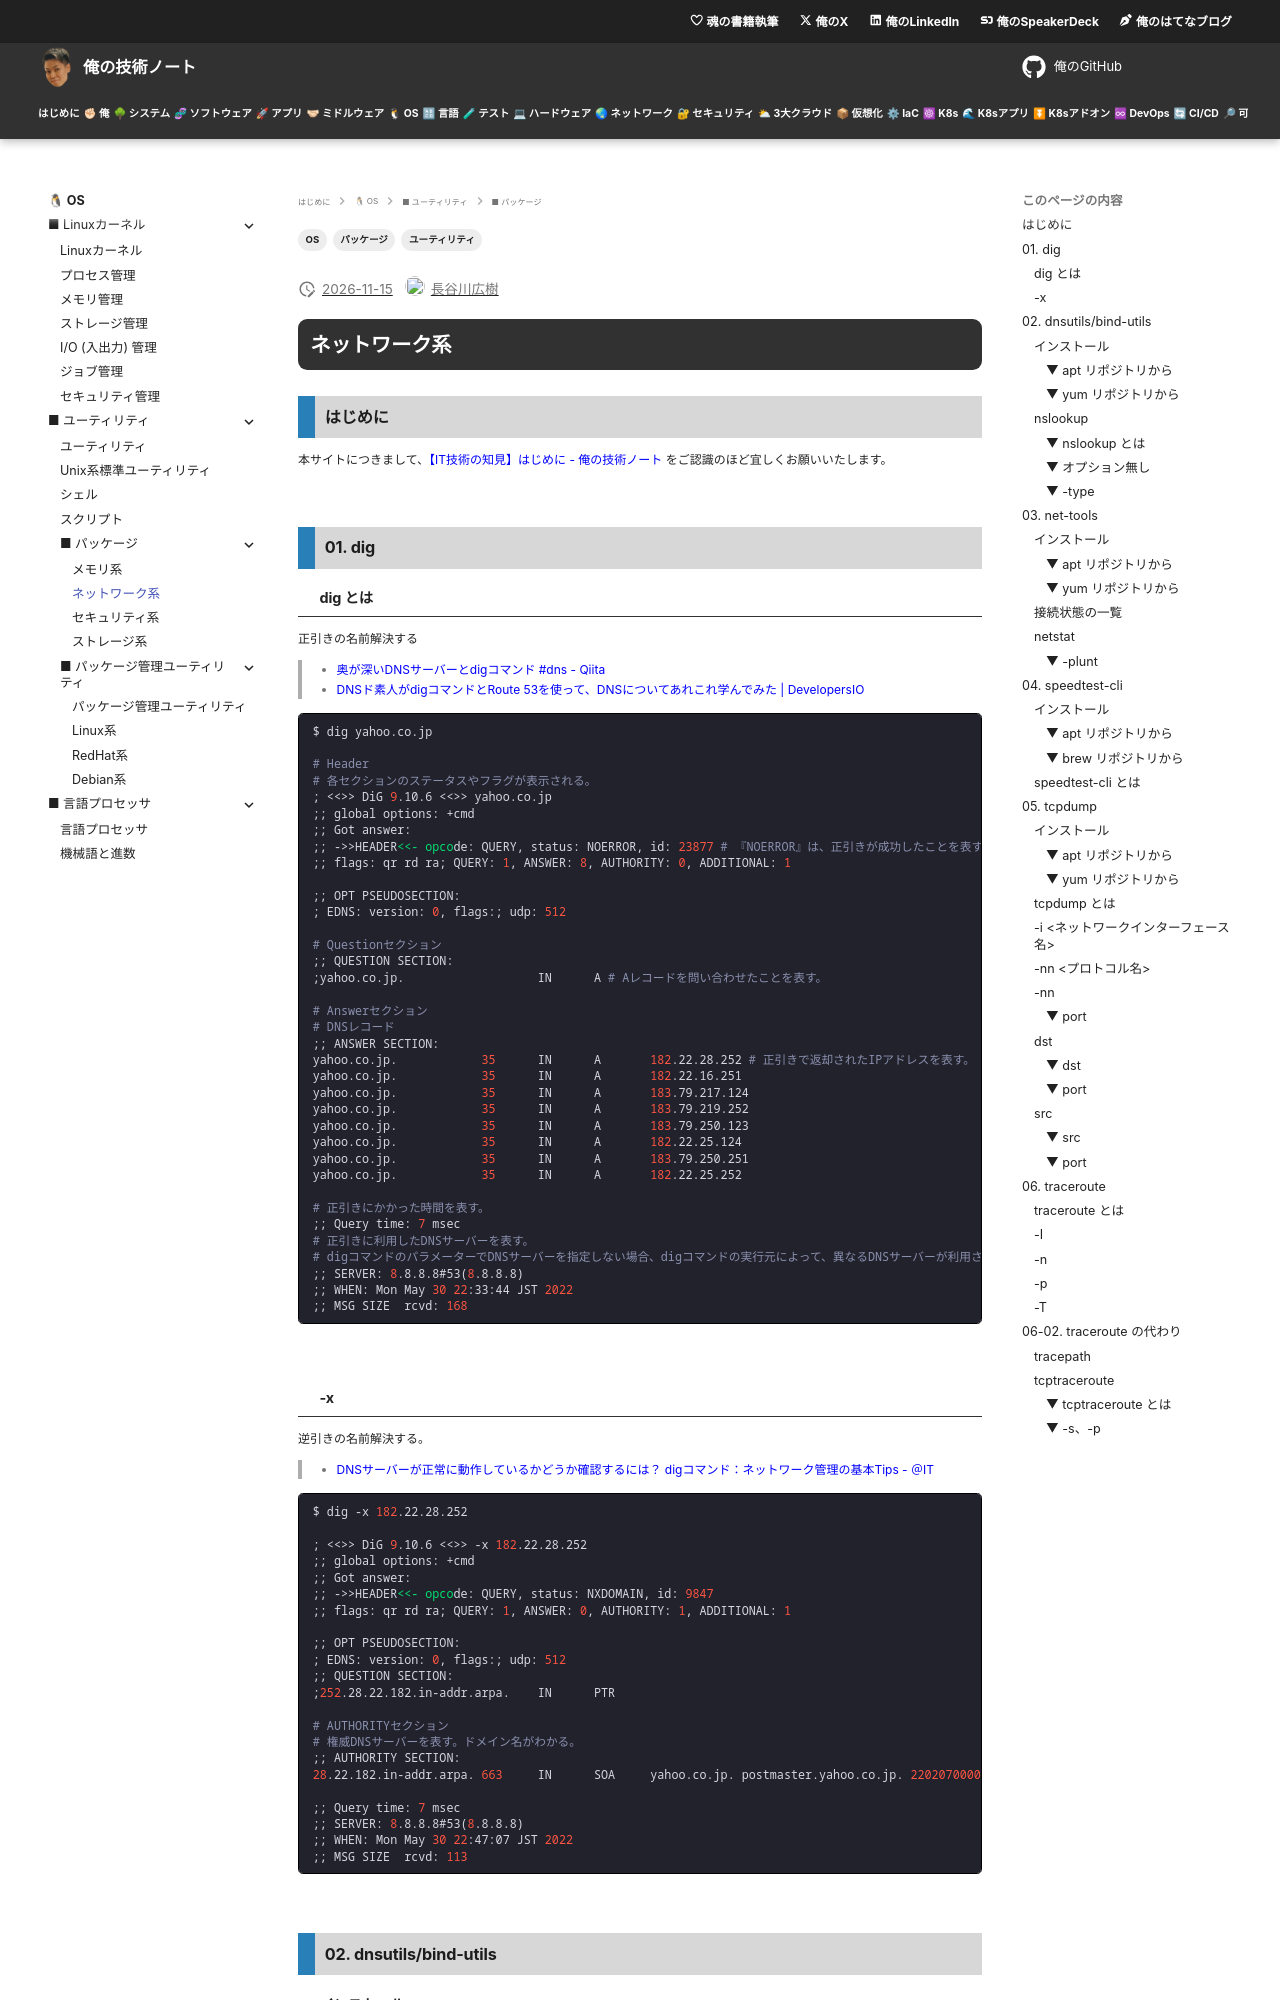

repository: hiroki-it/tech-notebook · page: software/software_basic_utility_package_network.html · generator: mkdocs

---
title: 【IT技術の知見】ネットワーク系
description: ネットワーク系の知見を記録しています。
tags:
  - "OS"
  - "ユーティリティ"
  - "パッケージ"
---

# ネットワーク系

## はじめに

本サイトにつきまして、[【IT技術の知見】はじめに - 俺の技術ノート](https://hiroki-it.github.io/tech-notebook/) をご認識のほど宜しくお願いいたします。

<br>

## 01. dig

### dig とは

正引きの名前解決する

> - [奥が深いDNSサーバーとdigコマンド #dns - Qiita](https://qiita.com/hypermkt/items/610b5042d290348a9dfa#%E3%83%98%E3%83%83%E3%83%80%E3%83%BC)
> - [DNSド素人がdigコマンドとRoute 53を使って、DNSについてあれこれ学んでみた \| DevelopersIO](https://dev.classmethod.jp/articles/dig-route53-begginer/)

```bash
$ dig yahoo.co.jp

# Header
# 各セクションのステータスやフラグが表示される。
; <<>> DiG 9.10.6 <<>> yahoo.co.jp
;; global options: +cmd
;; Got answer:
;; ->>HEADER<<- opcode: QUERY, status: NOERROR, id: 23877 # 『NOERROR』は、正引きが成功したことを表す。
;; flags: qr rd ra; QUERY: 1, ANSWER: 8, AUTHORITY: 0, ADDITIONAL: 1

;; OPT PSEUDOSECTION:
; EDNS: version: 0, flags:; udp: 512

# Questionセクション
;; QUESTION SECTION:
;yahoo.co.jp.                   IN      A # Aレコードを問い合わせたことを表す。

# Answerセクション
# DNSレコード
;; ANSWER SECTION:
yahoo.co.jp.            35      IN      A       182.22.28.252 # 正引きで返却されたIPアドレスを表す。
yahoo.co.jp.            35      IN      A       182.22.16.251
yahoo.co.jp.            35      IN      A       183.79.217.124
yahoo.co.jp.            35      IN      A       183.79.219.252
yahoo.co.jp.            35      IN      A       183.79.250.123
yahoo.co.jp.            35      IN      A       182.22.25.124
yahoo.co.jp.            35      IN      A       183.79.250.251
yahoo.co.jp.            35      IN      A       182.22.25.252

# 正引きにかかった時間を表す。
;; Query time: 7 msec
# 正引きに利用したDNSサーバーを表す。
# digコマンドのパラメーターでDNSサーバーを指定しない場合、digコマンドの実行元によって、異なるDNSサーバーが利用される。
;; SERVER: 8.8.8.8#53(8.8.8.8)
;; WHEN: Mon May 30 22:33:44 JST 2022
;; MSG SIZE  rcvd: 168

```

<br>

### -x

逆引きの名前解決する。

> - [DNSサーバーが正常に動作しているかどうか確認するには？ digコマンド：ネットワーク管理の基本Tips - ＠IT](https://atmarkit.itmedia.co.jp/ait/articles/1409/25/news001.html)

```bash
$ dig -x 182.22.28.252

; <<>> DiG 9.10.6 <<>> -x 182.22.28.252
;; global options: +cmd
;; Got answer:
;; ->>HEADER<<- opcode: QUERY, status: NXDOMAIN, id: 9847
;; flags: qr rd ra; QUERY: 1, ANSWER: 0, AUTHORITY: 1, ADDITIONAL: 1

;; OPT PSEUDOSECTION:
; EDNS: version: 0, flags:; udp: 512
;; QUESTION SECTION:
;252.28.22.182.in-addr.arpa.    IN      PTR

# AUTHORITYセクション
# 権威DNSサーバーを表す。ドメイン名がわかる。
;; AUTHORITY SECTION:
28.22.182.in-addr.arpa. 663     IN      SOA     yahoo.co.jp. postmaster.yahoo.co.jp. 2202070000 1800 900 1209600 900

;; Query time: 7 msec
;; SERVER: 8.8.8.8#53(8.8.8.8)
;; WHEN: Mon May 30 22:47:07 JST 2022
;; MSG SIZE  rcvd: 113
```

<br>

## 02. dnsutils/bind-utils

### インストール
